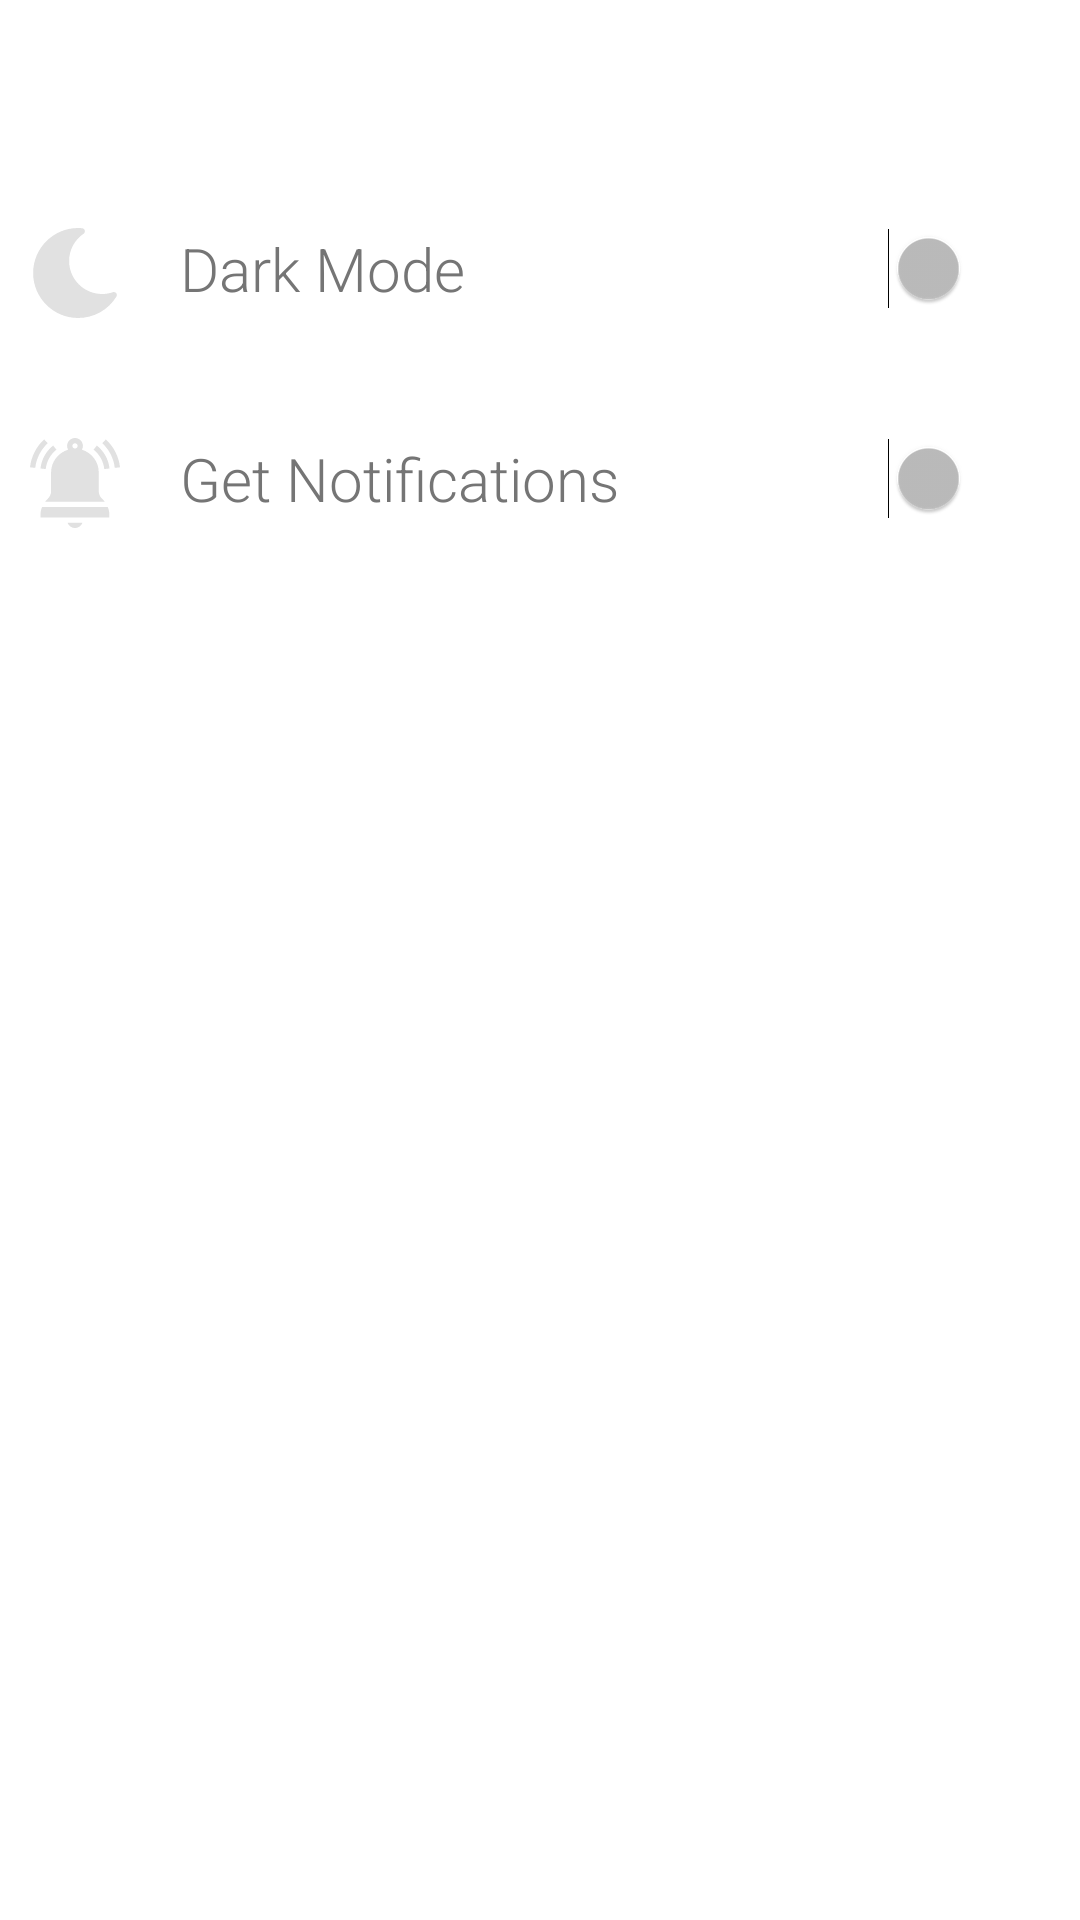

The Android layout XML behind this screen, and the referenced resources:
<!-- AndroidManifest.xml: activity theme mainTheme -->
<!-- res/layout/activity_settings.xml -->
<?xml version="1.0" encoding="utf-8"?>
<RelativeLayout
    xmlns:android="http://schemas.android.com/apk/res/android"
    xmlns:app="http://schemas.android.com/apk/res-auto"
    xmlns:tools="http://schemas.android.com/tools"
    android:layout_width="match_parent"
    android:layout_height="match_parent"
    android:background="@color/backColor"
    >

    <include layout="@layout/toolbar"
        android:id="@+id/toolbar"
        />

    <RelativeLayout
        android:layout_width="match_parent"
        android:layout_height="wrap_content"
        android:paddingBottom="20dp"
        android:paddingTop="20dp"
        android:layout_below="@id/toolbar"
        android:id="@+id/nightRel"
        android:background="@color/backColor"
        >
        <ImageView
            android:layout_width="30dp"
            android:layout_height="30dp"
            android:src="@drawable/ic_night"
            android:layout_marginStart="10dp"
            android:id="@+id/nightImage"

            />
        <TextView
            android:layout_width="wrap_content"
            android:layout_height="wrap_content"
            android:text="@string/dark_mode"
            android:layout_marginStart="20dp"
            android:textSize="20sp"
            android:textColor="#757575"
            android:fontFamily="sans-serif-light"
            android:layout_toEndOf="@id/nightImage"
            />
        <Switch
            android:layout_width="wrap_content"
            android:layout_height="wrap_content"
            android:layout_alignParentEnd="true"
            android:layout_marginEnd="10dp"
            android:id="@+id/nightButton"
            />
    </RelativeLayout>

    <RelativeLayout
        android:layout_width="match_parent"
        android:layout_height="wrap_content"
        android:paddingBottom="20dp"
        android:paddingTop="20dp"
        android:layout_below="@id/nightRel"
        android:id="@+id/nightRe2"
        android:background="@color/backColor"
        >
        <ImageView
            android:layout_width="30dp"
            android:layout_height="30dp"
            android:src="@drawable/ic_notification"
            android:layout_marginStart="10dp"
            android:id="@+id/notificationImage"

            />
        <TextView
            android:layout_width="wrap_content"
            android:layout_height="wrap_content"
            android:text="@string/get_notifications"
            android:layout_marginStart="20dp"
            android:textSize="20sp"
            android:textColor="#757575"
            android:fontFamily="sans-serif-light"
            android:layout_toEndOf="@id/notificationImage"
            />
        <Switch
            android:layout_width="wrap_content"
            android:layout_height="wrap_content"
            android:layout_alignParentEnd="true"
            android:layout_marginEnd="10dp"
            android:id="@+id/notificationButton"
            />
    </RelativeLayout>

    <ListView
        android:id="@+id/list"
        android:orientation="vertical"
        android:layout_width="match_parent"
        android:layout_height="wrap_content"
        android:scrollbars="none"
        android:layout_below="@id/nightRe2"
        android:background="@android:color/white"
        android:listSelector="@android:color/transparent"
        />

</RelativeLayout>
<!-- res/layout/toolbar.xml (included above) -->
<?xml version="1.0" encoding="utf-8"?>
<androidx.appcompat.widget.Toolbar xmlns:android="http://schemas.android.com/apk/res/android"
    android:layout_width="match_parent"
    android:layout_height="wrap_content"
    xmlns:app="http://schemas.android.com/apk/res-auto"
    android:background="@android:color/white"
    android:elevation="0dp"
    app:popupTheme="@style/Theme.AppCompat.DayNight"
    android:theme="@style/ToolBarStyle"
    >


</androidx.appcompat.widget.Toolbar>
<!-- resources referenced by this layout -->
<resources>
  <color name="backColor">@android:color/white</color>
  <!-- drawable ic_night (drawable) -->
  <vector xmlns:android="http://schemas.android.com/apk/res/android"
      android:width="480dp"
      android:height="480dp"
      android:viewportWidth="480"
      android:viewportHeight="480">
    <path
        android:fillColor="@color/textColor"
        android:pathData="M459.782,347.328c-4.288,-5.28 -11.488,-7.232 -17.824,-4.96c-17.76,6.368 -37.024,9.632 -57.312,9.632c-97.056,0 -176,-78.976 -176,-176c0,-58.4 28.832,-112.768 77.12,-145.472c5.472,-3.712 8.096,-10.4 6.624,-16.832S285.638,2.4 279.078,1.44C271.59,0.352 264.134,0 256.646,0c-132.352,0 -240,107.648 -240,240s107.648,240 240,240c84,0 160.416,-42.688 204.352,-114.176C464.55,360.032 464.038,352.64 459.782,347.328z"/>
  </vector>
  <!-- drawable ic_notification (drawable) -->
  <vector xmlns:android="http://schemas.android.com/apk/res/android"
      android:width="512dp"
      android:height="512dp"
      android:viewportWidth="512"
      android:viewportHeight="512">
    <path
        android:fillColor="@color/textColor"
        android:pathData="m0,166.86 l29.824,3.281c5.918,-53.628 31.157,-103.477 71.074,-140.376l-20.361,-22.031c-45.22,41.792 -73.828,98.306 -80.537,159.126z"/>
    <path
        android:fillColor="@color/textColor"
        android:pathData="m512,166.86c-6.709,-60.82 -35.317,-117.334 -80.537,-159.126l-20.361,22.031c39.917,36.899 65.156,86.748 71.074,140.376z"/>
    <path
        android:fillColor="@color/textColor"
        android:pathData="m59.634,173.481 l29.824,3.281c4.805,-43.579 26.411,-82.808 60.85,-110.464l-18.78,-23.378c-40.678,32.666 -66.211,79.028 -71.894,130.561z"/>
    <path
        android:fillColor="@color/textColor"
        android:pathData="m380.472,42.92 l-18.779,23.379c34.438,27.656 56.045,66.885 60.85,110.464l29.824,-3.281c-5.684,-51.534 -31.217,-97.896 -71.895,-130.562z"/>
    <path
        android:fillColor="@color/textColor"
        android:pathData="m120,195v107c0,16.919 -6.841,32.563 -19.277,44.063 -5.42,5.012 -10.005,10.439 -14.396,15.938h338.635c-4.409,-5.532 -9.234,-10.897 -14.685,-15.938 -12.246,-11.324 -19.277,-27.378 -19.277,-44.063v-107c0,-60.69 -40.512,-111.548 -95.722,-128.489 3.532,-6.421 5.722,-13.68 5.722,-21.511 0,-24.814 -20.186,-45 -45,-45s-45,20.186 -45,45c0,7.831 2.19,15.09 5.722,21.511 -55.21,16.941 -96.722,67.799 -96.722,128.489zM241,45c0,-8.276 6.724,-15 15,-15s15,6.724 15,15 -6.724,15 -15,15 -15,-6.724 -15,-15z"/>
    <path
        android:fillColor="@color/textColor"
        android:pathData="m451,422h-0.513c-1.036,-10.248 -4.105,-20.237 -8.126,-30h-373.761c-5.35,12.993 -8.6,26.494 -8.6,40.225v19.775h391z"/>
    <path
        android:fillColor="@color/textColor"
        android:pathData="m256,512c19.53,0 36.024,-12.578 42.237,-30h-84.474c6.213,17.422 22.707,30 42.237,30z"/>
  </vector>
  <string name="dark_mode">Dark Mode</string>
  <string name="get_notifications">Get Notifications</string>
  <style name="ToolBarStyle" parent="Theme.AppCompat.Light">
          <item name="android:textColor">@color/textColorEarthquakeLocation</item>
          <item name="actionMenuTextColor">@color/textColorEarthquakeLocation</item>
          <item name="color">@color/textColorEarthquakeLocation</item>
          <item name="colorControlNormal">@color/textColorEarthquakeLocation</item>
          <item name="android:textColorPrimary">@color/textColorEarthquakeLocation</item>
      </style>
  <style name="mainTheme" parent="AppTheme">
          <item name="android:windowLightStatusBar">true</item>
      </style>
  <color name="textColor">#e1e1e1</color>
  <color name="textColorEarthquakeLocation">#2B3D4D</color>
  <style name="AppTheme" parent="Theme.AppCompat.NoActionBar">
          
          <item name="colorPrimary">@color/colorPrimary</item>
          <item name="colorPrimaryDark">@color/colorPrimaryDark</item>
          <item name="colorAccent">@color/colorAccent</item>
      </style>
  <color name="colorPrimary">#3C8CEF</color>
  <color name="colorPrimaryDark">#FFFFFF</color>
  <color name="colorAccent">#3C8CEF</color>
</resources>
